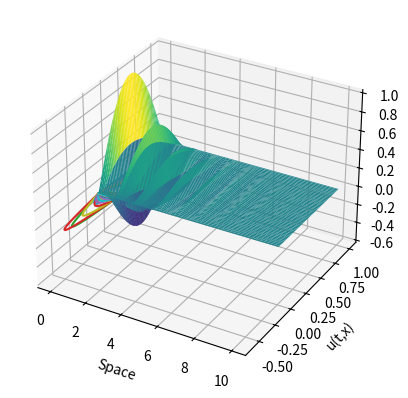

The matplotlib source for this figure:
import numpy as np
import matplotlib.pyplot as plt

# problem parameters
V0 = 1
c = 2
D = 0.1
m = 1
T = 10
L = 1

# FD parameters
N = 50
M = 100

# create mesh
t = np.linspace(0, T, N)
x = np.linspace(0, L, M)
tau = t[1] - [0]
h = x[1] - x[0]
u = np.zeros([N, M])
v = np.zeros([N, M])

# initial conditions
phi = np.sin(np.pi * x / L)
psi = 0.0 * x
Phi = -2 * V0 * (L / np.pi) * (np.cos(np.pi * x / L) - 1)
u[0, :] = phi
v[0, :] = Phi - x / L * Phi - V0 * x * phi

# get vector W for t=0
W = []
for ui, vi in zip(u[0], v[0]):
    W.append(ui)
    W.append(vi)
W = np.array(W[2:-2])

# iterate by time
for n in range(len(t)):
    # assemble the FD matrix for the finite difference scheme:
    # W(n+1) = FD * W(n)
    FD = np.zeros([2 * (M - 2), 2 * (M - 2)])
    for i in range(0, 2 * (M - 2), 2):
        alpha = V0 * x[1 + i // 2] + (c**2 - V0**2) * t[n]
        A = np.array([[alpha, 1], [-D / m - alpha**2, -alpha]])
        if not i == 0:
            FD[i : i + 2, i - 2 : i] = tau * A / h**2
        FD[i : i + 2, i : i + 2] = -2 * tau * A / h**2 - np.identity(2)
        if not i == 2 * (M - 3):
            FD[i : i + 2, i + 2 : i + 4] = tau * A / h**2

    # solve linear system
    W = np.linalg.solve(FD, -W)

    # save result in variables u,v
    if n < len(t) - 1:
        u[n + 1, 1:-1] = [W[i] for i in range(0, 2 * (M - 2), 2)]
        v[n + 1, 1:-1] = [W[i + 1] for i in range(0, 2 * (M - 2), 2)]

# plot results in 3d
ax = plt.axes(projection="3d")
T, X = np.meshgrid(t, x)
ax.plot_surface(T, X, u.T, cmap="viridis", antialiased=True)
plt.xlabel("Time")
plt.ylabel("Space")
plt.show()

# plot results in 2d
for ui in u:
    plt.plot(x, ui)
plt.xlabel("Space")
plt.ylabel("u(t,x)")
plt.show()
